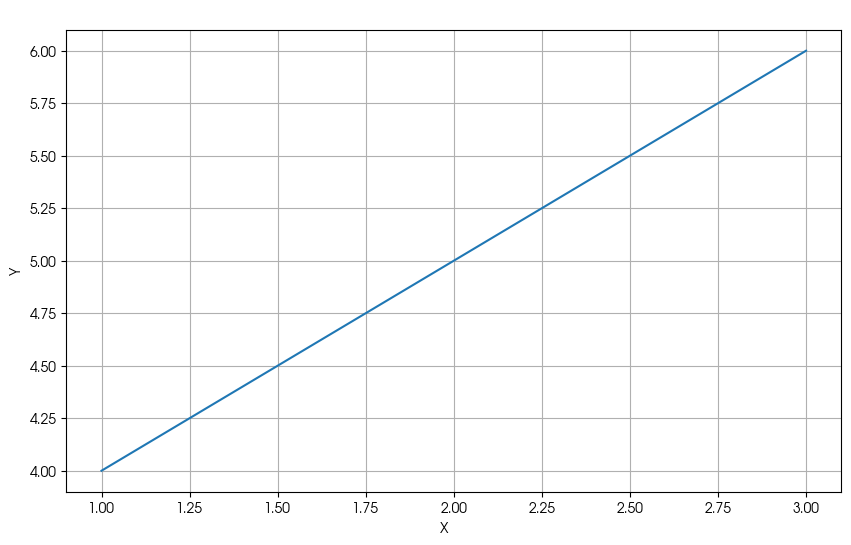

The script that saved this image:
__all__ = ['set_korean_font']
import os
import sys

import matplotlib
import matplotlib.pyplot as plt
import matplotlib.font_manager as fm


def set_korean_font(font_path: str=None) -> None:
    # 한글 폰트 설정
    # 사용 가능한 한글 폰트 경로를 지정해야 합니다.
    # 예: 나눔고딕, 맑은 고딕 등
    if os.name == 'nt':  # Windows
        try:
            # 시스템에 설치된 폰트 중 하나 선택 (예: Malgun Gothic)
            font_path = 'c:/Windows/Fonts/malgun.ttf' if not font_path else font_path # Windows 경로 기본 한글 폰트
            font_prop = fm.FontProperties(fname=font_path)
            plt.rc('font', family=font_prop.get_name())
            # plt.rcParams['font.family'] = font_prop.get_name()
            plt.rcParams['axes.unicode_minus'] = False  # 마이너스 기호 깨짐 방지
            print(f"폰트 설정 완료: {font_prop.get_name()}")
        except FileNotFoundError:
            print("지정된 한글 폰트 파일을 찾을 수 없습니다. 기본 폰트로 진행합니다.")
        except Exception as e:
            print(f"폰트 설정 중 오류 발생: {e}")
    elif sys.platform == 'darwin':  # macOS
        try:
            # macOS의 기본 한글 폰트 경로 (AppleGothic)
            font_path = '/System/Library/Fonts/Supplemental/AppleGothic.ttf' # mac 경로 기본 한글 폰트
            font_prop = fm.FontProperties(fname=font_path)
            plt.rc('font', family=font_prop.get_name())
            plt.rcParams['axes.unicode_minus'] = False  # 마이너스 기호 깨짐 방지
            print(f"폰트 설정 완료: {font_prop.get_name()}")
        except FileNotFoundError:
            print("지정된 한글 폰트 파일을 찾을 수 없습니다. 기본 폰트로 진행합니다.")
        except Exception as e:
            print(f"폰트 설정 중 오류 발생: {e}")
    elif os.name == 'posix':  # Linux -> 아직 안 만듬.
        try:
            # Linux의 기본 한글 폰트 경로 (Noto Sans CJK)
            if font_path:
                font_prop = fm.FontProperties(fname=font_path)
            else:
                font_list = fm.findSystemFonts(fontpaths=['/usr/share/fonts', '/usr/local/share/fonts'], fontext='ttf')
                korean_fonts = [f for f in font_list if 'Nanum' in f or 'Batang' in f or 'Gothic' in f]

                if korean_fonts:
                    font_path = korean_fonts[0]  # 첫 번째로 찾은 한글 폰트 사용
                    font_prop = fm.FontProperties(fname=font_path)
                else:
                    raise FileNotFoundError("사용 가능한 한글 폰트가 없습니다. 직접 설치 후 경로를 지정하세요.")

            plt.rc('font', family=font_prop.get_name())
            plt.rcParams['axes.unicode_minus'] = False  # 마이너스 기호 깨짐 방지
            print(f"폰트 설정 완료: {font_prop.get_name()}")
        except FileNotFoundError:
            print("지정된 한글 폰트 파일을 찾을 수 없습니다. 기본 폰트로 진행합니다.")
        except Exception as e:
            print(f"폰트 설정 중 오류 발생: {e}")
    else:
        plt.rc('font', family='sans-serif')
        plt.rcParams['axes.unicode_minus'] = False  # 마이너스 기호 깨짐 방지


if __name__ == "__main__":
    set_korean_font()

    # 예시 그래프
    plt.figure(figsize=(10, 6))
    plt.plot([1, 2, 3], [4, 5, 6])
    plt.title('예시 그래프 제목')
    plt.xlabel('X축 레이블')
    plt.ylabel('Y축 레이블')
    plt.grid()
    plt.show()
